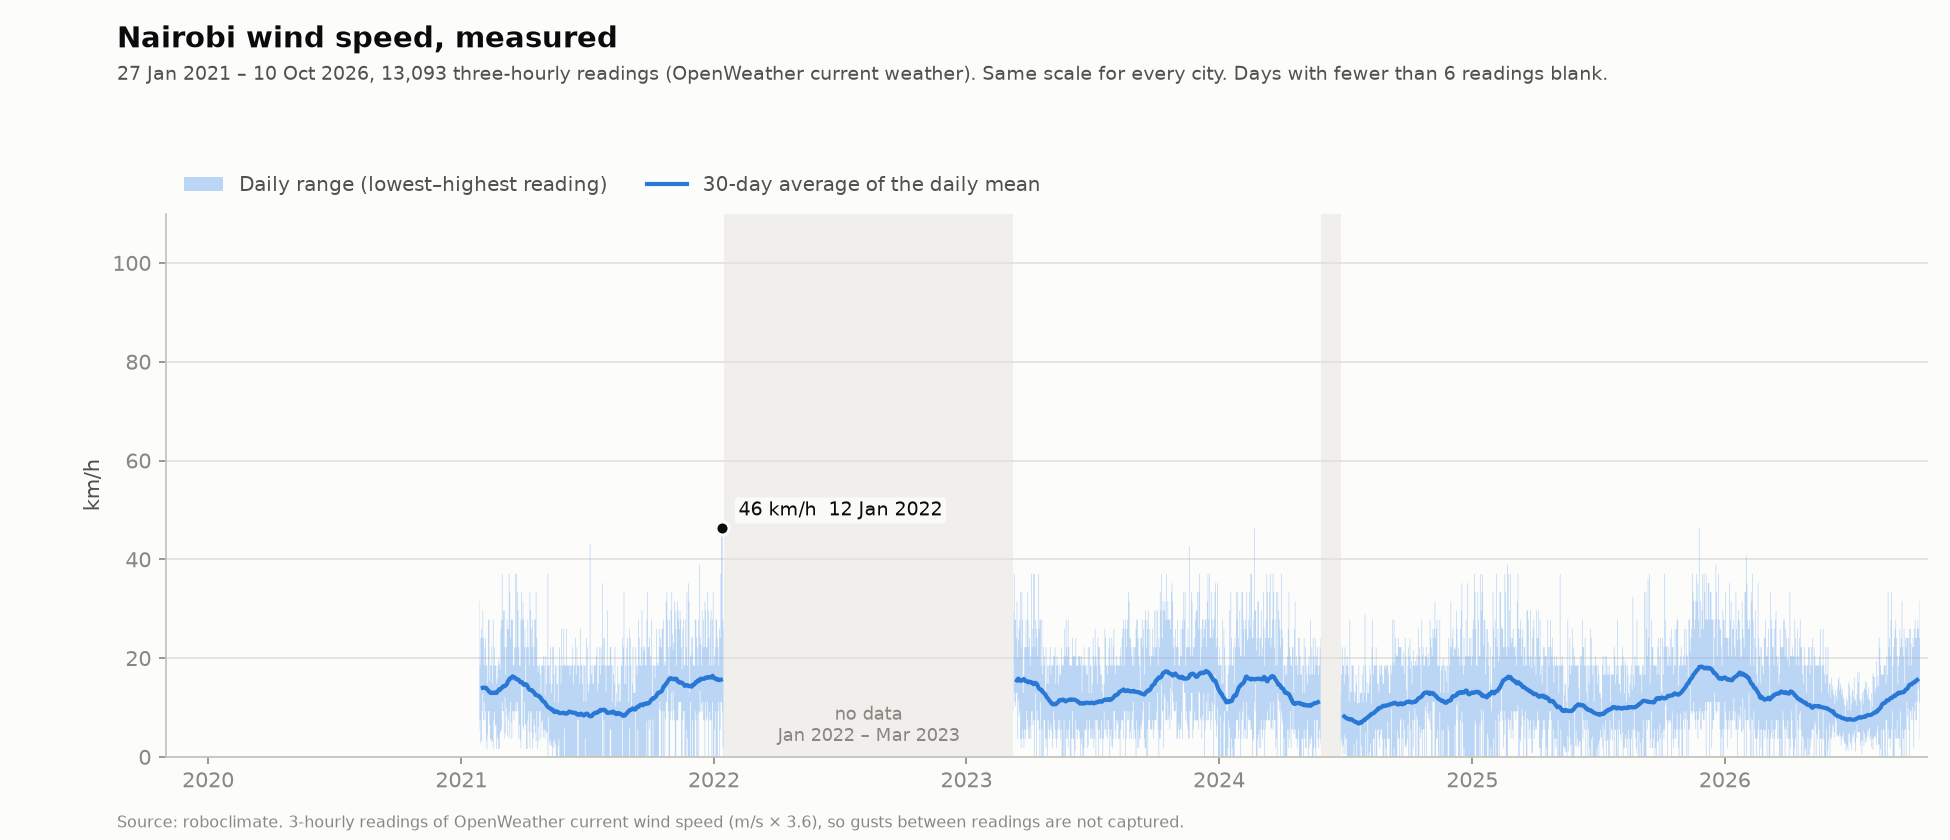

The data file committed next to this chart (first rows):
date, min, max, mean, readings, avg30
2021-01-27, 5.54, 31.50, 16.67, 7, 
2021-01-28, 7.42, 18.50, 12.73, 8, 
2021-01-29, 2.74, 24.08, 15.26, 8, 
2021-01-30, 3.20, 25.92, 16.28, 8, 
2021-01-31, 9.25, 24.23, 17.32, 8, 
2021-02-01, 12.85, 29.63, 18.78, 8, 13.99
2021-02-02, 7.42, 24.08, 15.36, 8, 14.03
2021-02-03, 11.12, 18.50, 16.20, 8, 14.03
2021-02-04, 7.42, 22.21, 14.71, 8, 14.02
2021-02-05, 9.25, 24.08, 14.00, 8, 13.95
2021-02-06, 3.28, 18.50, 10.09, 8, 13.93
2021-02-07, 1.62, 18.50, 10.43, 8, 13.71
2021-02-08, 4.39, 14.83, 10.94, 8, 13.59
2021-02-09, 9.22, 27.79, 15.70, 8, 13.40
2021-02-10, 9.25, 27.79, 17.74, 8, 13.22
2021-02-11, 6.44, 15.41, 10.35, 8, 13.11
2021-02-12, 3.56, 18.50, 10.98, 8, 12.95
2021-02-13, 3.67, 18.50, 13.26, 8, 12.94
2021-02-14, 2.95, 22.32, 11.97, 8, 12.91
2021-02-15, 3.20, 14.83, 11.07, 8, 13.03
2021-02-16, 1.62, 27.79, 14.76, 8, 12.99
2021-02-17, 7.42, 18.50, 14.13, 8, 12.94
2021-02-18, 9.14, 22.21, 13.73, 8, 13.00
2021-02-19, 6.19, 18.50, 12.31, 8, 13.05
2021-02-20, 6.55, 18.50, 13.55, 8, 12.97
2021-02-21, 1.62, 14.83, 8.12, 8, 12.94
2021-02-22, 4.03, 15.91, 10.45, 8, 13.16
2021-02-23, 3.49, 18.50, 8.39, 8, 13.38
2021-02-24, 1.62, 19.80, 7.98, 8, 13.55
2021-02-25, 1.62, 18.83, 10.00, 8, 13.72
2021-02-26, 4.82, 17.71, 11.93, 8, 13.59
2021-02-27, 5.11, 25.92, 12.46, 8, 13.76
2021-02-28, 5.54, 27.79, 14.25, 8, 13.94
2021-03-01, 11.12, 37.04, 19.80, 8, 14.05
2021-03-02, 9.25, 27.79, 16.13, 8, 14.24
2021-03-03, 9.25, 29.63, 17.30, 8, 14.36
2021-03-04, 3.71, 29.63, 17.13, 8, 14.29
2021-03-05, 12.10, 22.21, 17.69, 8, 14.33
2021-03-06, 4.82, 16.67, 12.34, 8, 14.53
2021-03-07, 9.94, 22.21, 13.24, 8, 14.60
2021-03-08, 8.17, 27.79, 16.69, 8, 14.78
2021-03-09, 4.07, 25.92, 16.92, 8, 15.24
2021-03-10, 7.42, 25.92, 16.20, 8, 15.43
2021-03-11, 9.25, 37.04, 20.70, 8, 15.70
2021-03-12, 3.71, 33.34, 13.95, 8, 15.88
2021-03-13, 11.12, 24.08, 15.52, 8, 15.88
2021-03-14, 6.98, 27.79, 16.16, 8, 15.90
2021-03-15, 3.71, 27.79, 16.65, 8, 16.15
2021-03-16, 9.25, 27.79, 17.66, 8, 16.32
2021-03-17, 9.25, 18.50, 14.58, 8, 16.18
2021-03-18, 7.42, 18.50, 12.73, 8, 16.14
2021-03-19, 9.25, 22.21, 15.41, 8, 16.11
2021-03-20, 9.25, 37.04, 19.55, 8, 15.94
2021-03-21, 11.12, 22.21, 14.59, 8, 15.74
2021-03-22, 9.25, 37.04, 18.87, 8, 15.74
2021-03-23, 11.12, 33.34, 21.99, 8, 15.73
2021-03-24, 9.25, 29.63, 16.23, 8, 15.63
2021-03-25, 3.71, 22.21, 16.47, 8, 15.55
2021-03-26, 6.44, 18.50, 13.27, 8, 15.33
2021-03-27, 3.42, 18.50, 10.03, 8, 15.15
... 2,023 more rows
